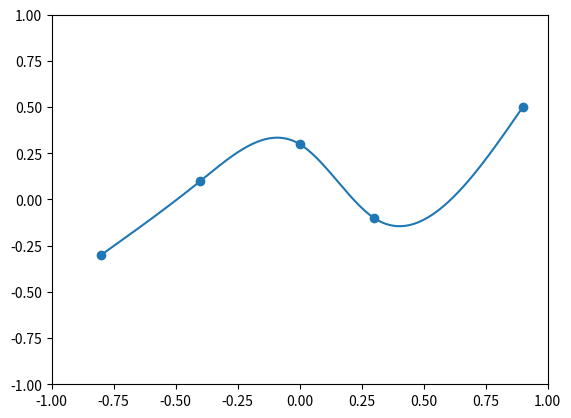

Here is the Python script that generated this plot:
# spline3.py (3.11.9)
import numpy as np
import matplotlib.pyplot as plt

# 課題３：スプライン補間に従い補間した(x,y)を返す
# 引数：points: 標本点のリスト [[x0, y0], [x1, y1], ...]
# 返値：x座標とy座標の np.array 配列
def spline3(points):
    # 標本点 points を x 座標の順でソートしておく
    points.sort()
    # 標本点の数 len(points) に対して、求める区間数 n をセット
    n = len(points) - 1
    if (n <= 0):
        return 0, 0
    # (4n, 4n) の係数行列を確保。デフォルト値を 0 で埋める
    A = np.zeros((4 * n, 4 * n))
    b = np.zeros(4 * n)
    row = 0
    # スプライン補間の条件に従い、標本点リストから計算して上記の A, b に値を埋めていく。
    for j in range(n):
        xj = points[j][0]
        yj = points[j][1]
        xj1 = points[j+1][0]
        yj1 = points[j+1][1]
        A[row, 4*j:4*j+4] = [xj**3, xj**2, xj, 1]
        b[row] = yj
        row += 1
        A[row, 4*j:4*j+4] = [xj1**3, xj1**2, xj1, 1]
        b[row] = yj1
        row += 1

    for j in range(n-1):
        x = points[j+1][0]
        A[row, 4*j:4*j+4] = [3*x**2, 2*x, 1, 0]
        A[row, 4*(j+1):4*(j+1)+4] = [-3*x**2, -2*x, -1, 0]
        b[row] = 0
        row += 1

    for j in range(n-1):
        x = points[j+1][0]
        A[row, 4*j:4*j+4] = [6*x, 2, 0, 0]
        A[row, 4*(j+1):4*(j+1)+4] = [-6*x, -2, 0, 0]
        b[row] = 0
        row += 1

    x0 = points[0][0]
    xn = points[n][0]
    A[row, 0:4] = [6*x0, 2, 0, 0]
    b[row] = 0
    row += 1
    A[row, 4*(n-1):4*(n-1)+4] = [6*xn, 2, 0, 0]
    b[row] = 0
    row += 1

    # 上記の連立一次方程式を解く。結果は長さ 4n の配列
    params = np.linalg.solve(A, b)

    x = []
    y = []
    xp = np.arange(-1, 1, 0.01) # 刻み

    for j in range(n):
        aj, bj, cj, dj = params[4*j:4*j+4]
        x0 = points[j][0]
        x1 = points[j+1][0]
        xs = xp[(xp >= x0) & (xp <= x1)]
        ys = aj*xs**3 + bj*xs**2 + cj*xs + dj
        x.extend(xs)
        y.extend(ys)

    return(np.array(x), np.array(y)) # ここで変換

# メイン
# テスト用の標本点
test_samples = [
    [-0.6, -0.3],
    [-0.1, 0.5],
    [0.5, 0.1]]

# 課題用の標本点
# 課題ごとに x 座標あるいは y 座標を以下から適当にずらして使うこと
# y座標をずらした
eval_samples = [
    [-0.8, -0.3],
    [-0.4, 0.1],
    [0.0, 0.3],
    [0.3, -0.1],
    [0.9, 0.5]]

# 描画用のキャンパスを用意
fig = plt.figure()
ax=fig.add_subplot(1,1,1)
# 軸が自動的に調整されるのを防ぐため、グラフのX軸とY軸の値域をそれぞれ [-1, 1] に固定
plt.xlim([-1,1])
plt.ylim([-1,1])

### データを生成
# スプライン補間
# x, y = spline3(test_samples)
x, y = spline3(eval_samples)

# グラフを表示
plt.plot(x,y)
# plt.scatter([p[0] for p in test_samples], [p[1] for p in test_samples]) # サンプル
plt.scatter([p[0] for p in eval_samples], [p[1] for p in eval_samples])
plt.show()
